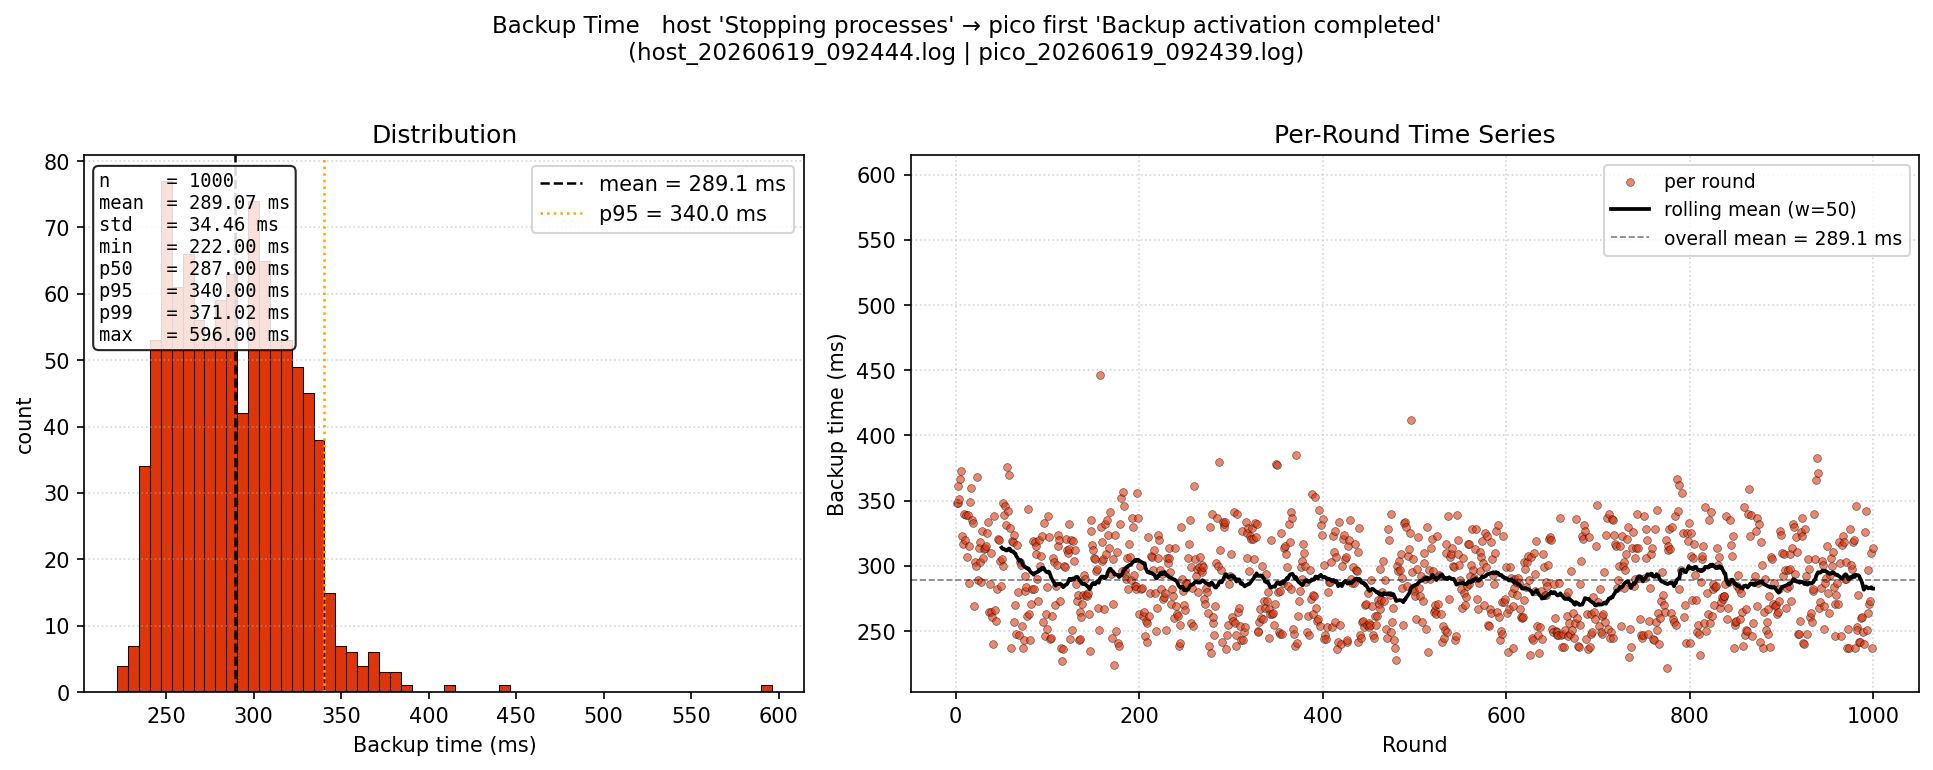

The file beside this chart, header and first rows:
round, backup_time_ms
1, 348.0
2, 348.0
3, 361.0
4, 351.0
5, 367.0
6, 373.0
7, 323.0
8, 317.0
9, 340.0
10, 320.0
11, 339.0
12, 307.0
13, 339.0
14, 315.0
15, 287.0
16, 349.0
17, 360.0
18, 335.0
19, 333.0
20, 269.0
21, 303.0
22, 300.0
23, 368.0
24, 289.0
25, 314.0
26, 303.0
27, 318.0
28, 288.0
29, 327.0
30, 306.0
31, 313.0
32, 314.0
33, 315.0
34, 325.0
35, 334.0
36, 265.0
37, 286.0
38, 310.0
39, 265.0
40, 261.0
41, 240.0
42, 338.0
43, 266.0
44, 258.0
45, 282.0
46, 321.0
47, 320.0
48, 304.0
49, 285.0
50, 305.0
51, 300.0
52, 348.0
53, 339.0
54, 346.0
55, 331.0
56, 376.0
57, 342.0
58, 370.0
59, 329.0
60, 237.0
... 940 more rows
